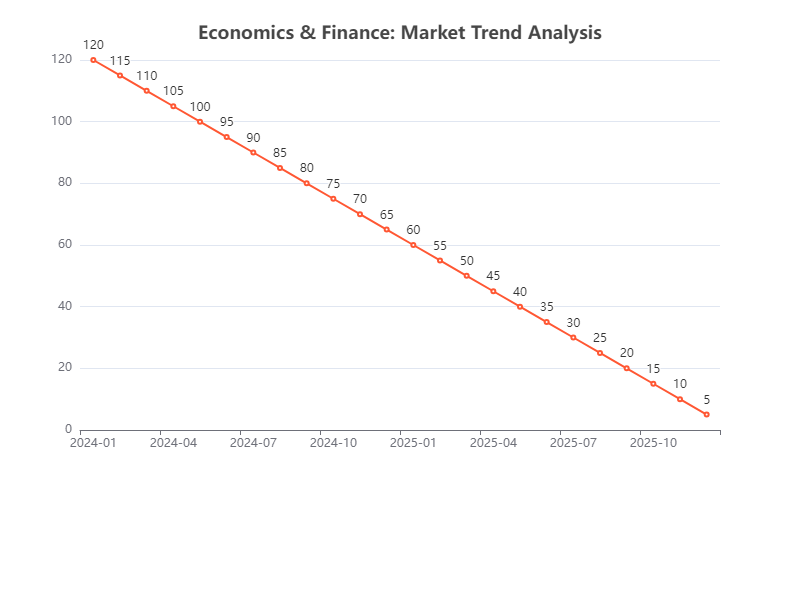

Source data for this figure (header and first rows):
Date, Value
2024-01, 120
2024-02, 115
2024-03, 110
2024-04, 105
2024-05, 100
2024-06, 95
2024-07, 90
2024-08, 85
2024-09, 80
2024-10, 75
2024-11, 70
2024-12, 65
2025-01, 60
2025-02, 55
2025-03, 50
2025-04, 45
2025-05, 40
2025-06, 35
2025-07, 30
2025-08, 25
2025-09, 20
2025-10, 15
2025-11, 10
2025-12, 5
